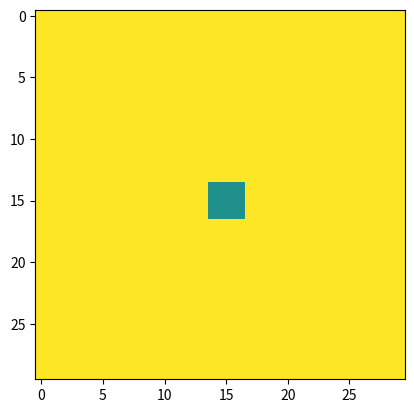

The matplotlib source for this figure:
import numpy
import numpy.random as random
import matplotlib.pyplot as plt
import matplotlib.animation as animation

X = 30
Y = X


U = numpy.ones((Y,X))
V = numpy.zeros((Y,X))
U[14:17,14:17] = 0.5 
V[14:17,14:17] = 0.25
'''
U = numpy.random.rand(Y,X)
V = numpy.random.rand(Y,X)/2.0
'''

fig = plt.figure()
image = plt.imshow(U, interpolation  = 'none', vmin = 0, vmax = 1)


F = 0.02
k = 0.05
Du = 0.10
Dv = 0.05


#U -= 0.1*random.rand(X,Y)


def updatefig(*args):
    global U, V
    
    for fabien in range(10):
        
        U[1:-1, 1:-1] += Du*(U[0:-2, 1:-1]+U[1:-1, 0:-2]+U[2:, 1:-1]+U[1:-1, 2:]-4*U[1:-1, 1:-1]) - (U*V*V)[1:-1, 1:-1] + ((1 - U)*F)[1:-1, 1:-1]
        V[1:-1, 1:-1] += Dv*(V[0:-2, 1:-1]+V[1:-1, 0:-2]+V[2:, 1:-1]+V[1:-1, 2:]-4*V[1:-1, 1:-1]) + (U*V*V)[1:-1, 1:-1] - ((F + k)*V)[1:-1, 1:-1]

    
    image.set_array(U)
    return image,

ani = animation.FuncAnimation(fig, updatefig, interval=10)


plt.show()

#numpy.log(numpy.abs(numpy.fft.fftshift(numpy.fft.fft2(U)))**2)
